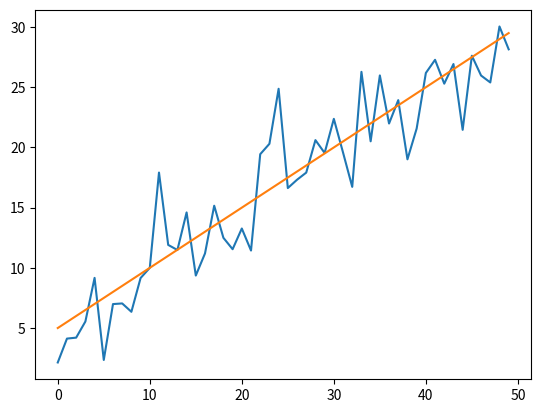

Generate this figure with matplotlib:
import matplotlib.pyplot as plt
import random

if __name__ == '__main__':
    random.seed(10)
    length = 50
    A = 5
    B = .5
    C = 3
    trend = [A + B * i for i in range(length)]
    noise = [C * random.gauss(0, 1) for _ in range(length)]
    ts = [trend[i] + noise[i] for i in range(length)]
    plt.plot(ts)
    plt.plot(trend)
    plt.show()
